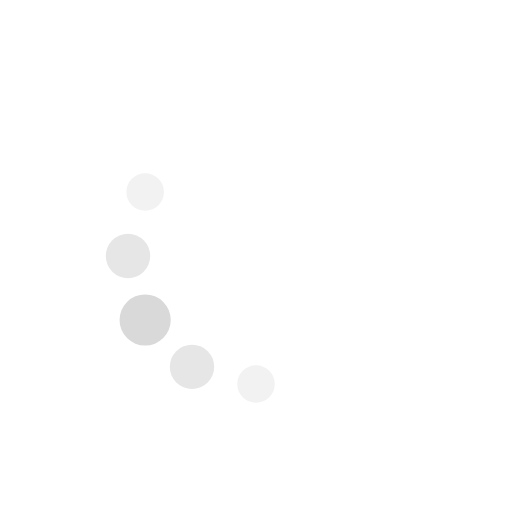
t = 0.00 s
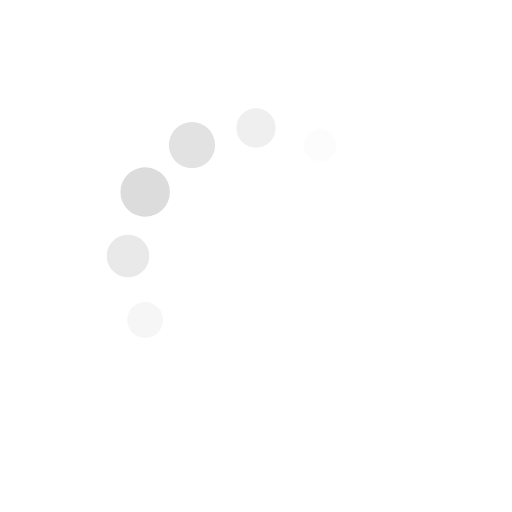
t = 0.19 s
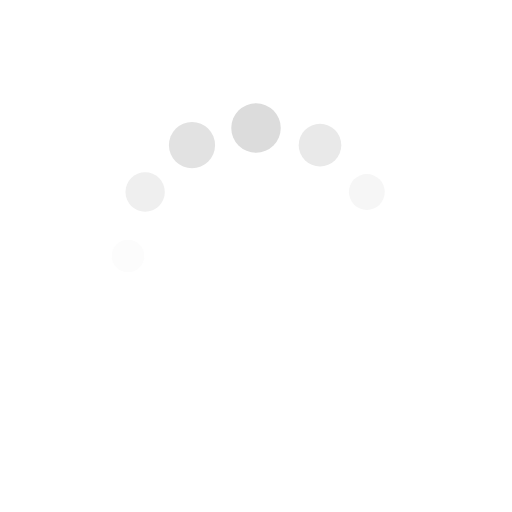
t = 0.31 s
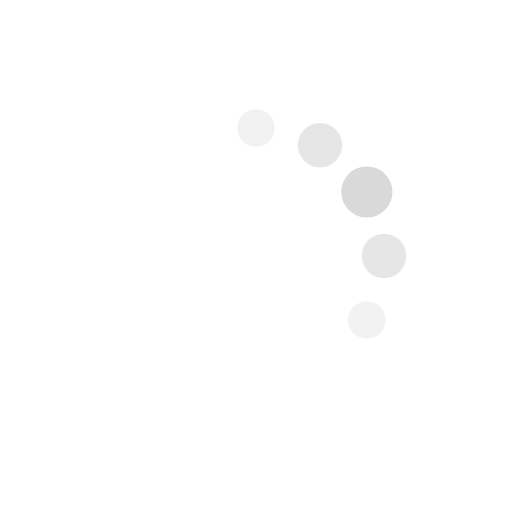
t = 0.50 s
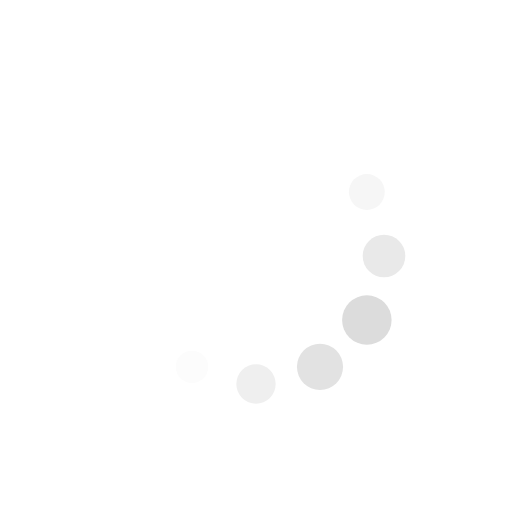
t = 0.69 s
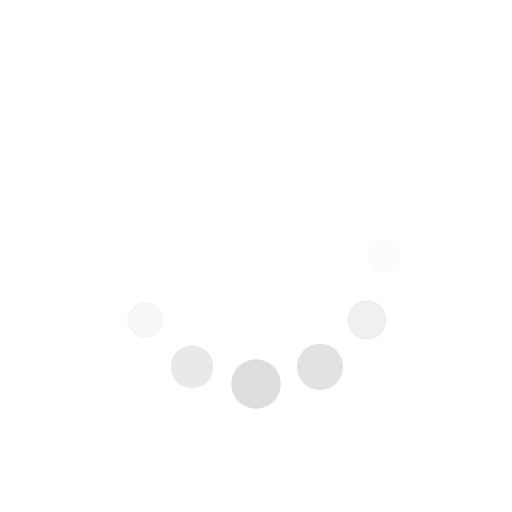
t = 0.81 s

The animated SVG that drew these frames (rendered in a browser with its animation timeline set to each time). Animation: 24 SMIL elements (animate=24); one cycle of 1.00 s, repeats indefinitely.

<svg class="lds-default" width="200px"  height="200px"  xmlns="http://www.w3.org/2000/svg" xmlns:xlink="http://www.w3.org/1999/xlink" viewBox="0 0 100 100" preserveAspectRatio="xMidYMid" style="background: none;"><circle cx="75" cy="50" fill="undefined" r="3">
  <animate attributeName="r" values="3;3;5;3;3" times="0;0.1;0.2;0.3;1" dur="1s" repeatCount="indefinite" begin="-0.917s"></animate>
  <animate attributeName="fill" values="#ffffff;#ffffff;#d9d9d9;#ffffff;#ffffff" repeatCount="indefinite" times="0;0.1;0.2;0.3;1" dur="1s" begin="-0.917s"></animate>
</circle><circle cx="71.651" cy="62.5" fill="undefined" r="3">
  <animate attributeName="r" values="3;3;5;3;3" times="0;0.1;0.2;0.3;1" dur="1s" repeatCount="indefinite" begin="-0.833s"></animate>
  <animate attributeName="fill" values="#ffffff;#ffffff;#d9d9d9;#ffffff;#ffffff" repeatCount="indefinite" times="0;0.1;0.2;0.3;1" dur="1s" begin="-0.833s"></animate>
</circle><circle cx="62.5" cy="71.651" fill="undefined" r="3.2689">
  <animate attributeName="r" values="3;3;5;3;3" times="0;0.1;0.2;0.3;1" dur="1s" repeatCount="indefinite" begin="-0.75s"></animate>
  <animate attributeName="fill" values="#ffffff;#ffffff;#d9d9d9;#ffffff;#ffffff" repeatCount="indefinite" times="0;0.1;0.2;0.3;1" dur="1s" begin="-0.75s"></animate>
</circle><circle cx="50" cy="75" fill="undefined" r="3.9329">
  <animate attributeName="r" values="3;3;5;3;3" times="0;0.1;0.2;0.3;1" dur="1s" repeatCount="indefinite" begin="-0.667s"></animate>
  <animate attributeName="fill" values="#ffffff;#ffffff;#d9d9d9;#ffffff;#ffffff" repeatCount="indefinite" times="0;0.1;0.2;0.3;1" dur="1s" begin="-0.667s"></animate>
</circle><circle cx="37.5" cy="71.651" fill="undefined" r="4.6049">
  <animate attributeName="r" values="3;3;5;3;3" times="0;0.1;0.2;0.3;1" dur="1s" repeatCount="indefinite" begin="-0.583s"></animate>
  <animate attributeName="fill" values="#ffffff;#ffffff;#d9d9d9;#ffffff;#ffffff" repeatCount="indefinite" times="0;0.1;0.2;0.3;1" dur="1s" begin="-0.583s"></animate>
</circle><circle cx="28.349" cy="62.5" fill="undefined" r="4.7311">
  <animate attributeName="r" values="3;3;5;3;3" times="0;0.1;0.2;0.3;1" dur="1s" repeatCount="indefinite" begin="-0.5s"></animate>
  <animate attributeName="fill" values="#ffffff;#ffffff;#d9d9d9;#ffffff;#ffffff" repeatCount="indefinite" times="0;0.1;0.2;0.3;1" dur="1s" begin="-0.5s"></animate>
</circle><circle cx="25" cy="50" fill="undefined" r="4.0671">
  <animate attributeName="r" values="3;3;5;3;3" times="0;0.1;0.2;0.3;1" dur="1s" repeatCount="indefinite" begin="-0.417s"></animate>
  <animate attributeName="fill" values="#ffffff;#ffffff;#d9d9d9;#ffffff;#ffffff" repeatCount="indefinite" times="0;0.1;0.2;0.3;1" dur="1s" begin="-0.417s"></animate>
</circle><circle cx="28.349" cy="37.5" fill="undefined" r="3.3951">
  <animate attributeName="r" values="3;3;5;3;3" times="0;0.1;0.2;0.3;1" dur="1s" repeatCount="indefinite" begin="-0.333s"></animate>
  <animate attributeName="fill" values="#ffffff;#ffffff;#d9d9d9;#ffffff;#ffffff" repeatCount="indefinite" times="0;0.1;0.2;0.3;1" dur="1s" begin="-0.333s"></animate>
</circle><circle cx="37.5" cy="28.349" fill="undefined" r="3">
  <animate attributeName="r" values="3;3;5;3;3" times="0;0.1;0.2;0.3;1" dur="1s" repeatCount="indefinite" begin="-0.25s"></animate>
  <animate attributeName="fill" values="#ffffff;#ffffff;#d9d9d9;#ffffff;#ffffff" repeatCount="indefinite" times="0;0.1;0.2;0.3;1" dur="1s" begin="-0.25s"></animate>
</circle><circle cx="50" cy="25" fill="undefined" r="3">
  <animate attributeName="r" values="3;3;5;3;3" times="0;0.1;0.2;0.3;1" dur="1s" repeatCount="indefinite" begin="-0.167s"></animate>
  <animate attributeName="fill" values="#ffffff;#ffffff;#d9d9d9;#ffffff;#ffffff" repeatCount="indefinite" times="0;0.1;0.2;0.3;1" dur="1s" begin="-0.167s"></animate>
</circle><circle cx="62.5" cy="28.349" fill="undefined" r="3">
  <animate attributeName="r" values="3;3;5;3;3" times="0;0.1;0.2;0.3;1" dur="1s" repeatCount="indefinite" begin="-0.083s"></animate>
  <animate attributeName="fill" values="#ffffff;#ffffff;#d9d9d9;#ffffff;#ffffff" repeatCount="indefinite" times="0;0.1;0.2;0.3;1" dur="1s" begin="-0.083s"></animate>
</circle><circle cx="71.651" cy="37.5" fill="undefined" r="3">
  <animate attributeName="r" values="3;3;5;3;3" times="0;0.1;0.2;0.3;1" dur="1s" repeatCount="indefinite" begin="0s"></animate>
  <animate attributeName="fill" values="#ffffff;#ffffff;#d9d9d9;#ffffff;#ffffff" repeatCount="indefinite" times="0;0.1;0.2;0.3;1" dur="1s" begin="0s"></animate>
</circle></svg>
